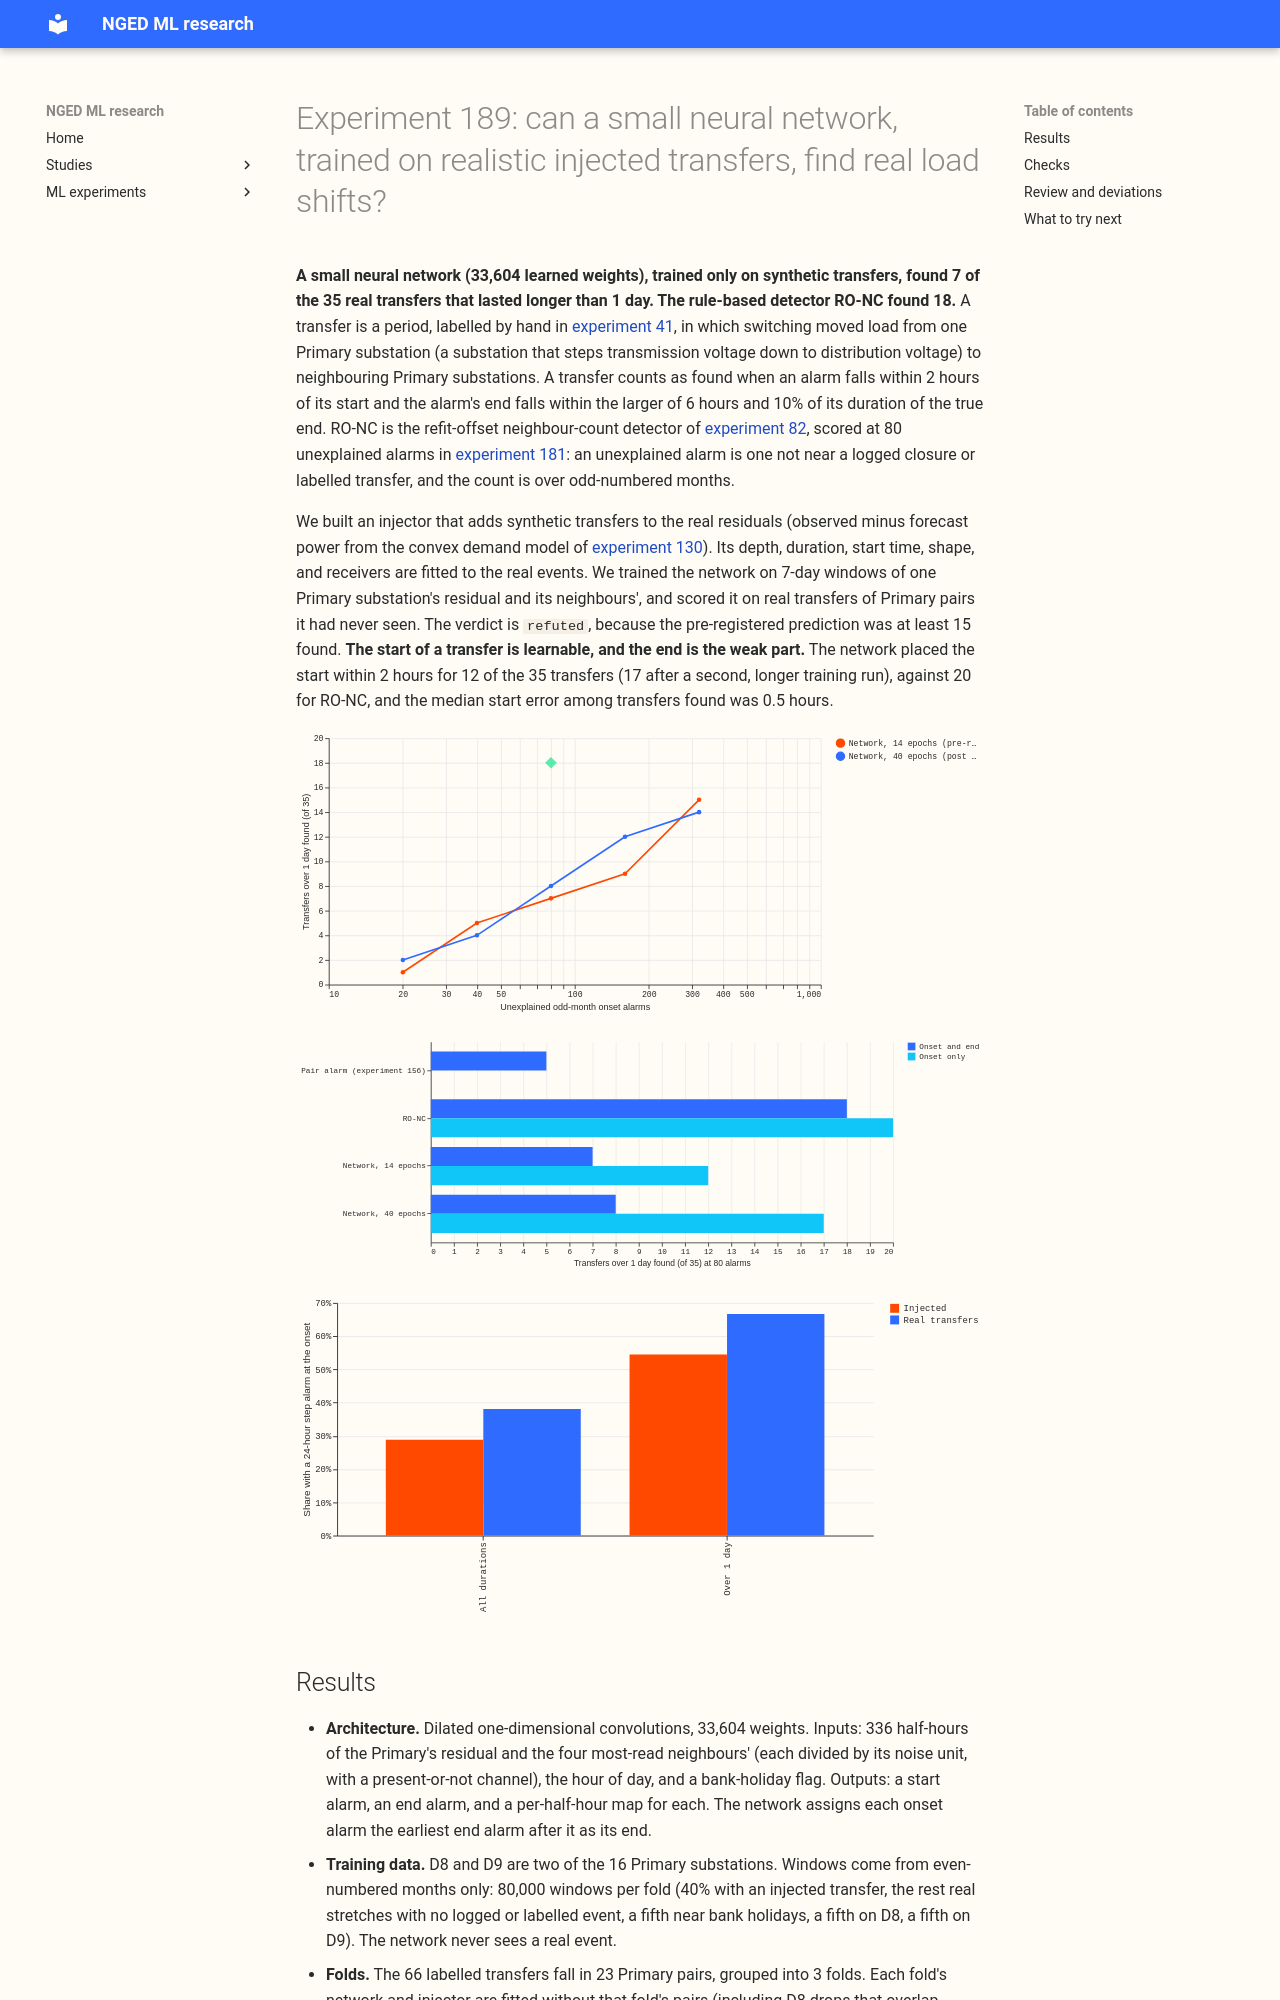

repository: openclimatefix/nged-ml-research · page: ml-experiments/00189-switching-neural-onset-end-block-detector/result/index.html · generator: mkdocs

---
id: "00189"
slug: switching-neural-onset-end-block-detector
theme: lsc-detectors
also_relevant_to:
  - switching-labels-in-the-forecast
status: done
size: >-
  medium. Stored: private files under data/ml-experiments/00189-switching-neural-onset-end-block-detector/
  only (trained weights, injected-event tables, alarm tables). Serving path: not touched. Degradation
  rule: not touched. Designs: more than one is defensible (a window-level alarm head against a
  per-half-hour heat map; how the injector draws its shapes), so the plan fixes both before any
  real event is scored. Callers: this folder's scripts only, which copy experiment 181's loaders for
  the frozen convex-model residual panel and experiment 130's matching rule. One Opus audit is
  allowed, because injector leakage is the main risk.
hypothesis: >-
  A small neural network (under 50,000 weights) that reads a 7-day window of the convex-model residual
  of a Primary substation and its connected neighbours, and is trained only on injected transfers
  and on real stretches without a logged event, finds more of the 35 real transfers lasting over 1
  day than the pair alarm of experiment 156 does, and finds as many as RO-NC (the refit-offset
  neighbour-count detector), at the same number of unexplained alarms, and places the onset to
  within 3 hours. It can do so only if the injected transfers resemble the real ones, so the
  injector is fitted to the real events and checked for realism before training.
prediction: >-
  Written before any real event is scored. At the budget of 80 unexplained odd-month alarms, on
  real events held out by Primary pair, the network finds at least 15 of the 35 real transfers (pair
  alarm: 5; RO-NC on the convex-model residual: 18 with a 48-hour lag) with a median onset-location
  error under 3 hours. It fails if it finds fewer than RO-NC's 18 by more than 3, or if it beats
  the rule-based detectors only on injected worlds.
decision_rule: >-
  `supported` when, on the 35 real transfers pooled over the held-out folds, the network finds at
  least 15, its median onset error among found transfers is under 3 hours, it finds at least as
  many as RO-NC (18), and both realism checks pass (the injected-against-real classifier has a
  cross-validated area under the curve of at most 0.65, and the rule-based stand-in detector's
  onset recall on injected worlds is within 10 percentage points of its recall on the real events).
  `partly supported` when it finds at least 15 and the onset error is under 3 hours but either it
  finds fewer than RO-NC or a realism check fails. `refuted` when it finds fewer than 15, or when it
  finds at least 15 on injected worlds but fewer than 15 on real events. No porting threshold is
  set: the experiment decides only whether learning the shape from injections helps, and porting
  would add a model and a pipeline step.
benchmark: >-
  RO-NC on the convex-model residual (18 of 35 found, experiment 181), the pair alarm of
  experiment 156 (5 of 35), and the rectangular block detector of experiment 181 (0 of the 17
  unlabelled block days at 80 alarms).
row_set_id: >-
  none (scores alarms against the 35 real transfers of experiment 41, the 17 block days of
  experiment 175, and freshly injected transfers; no forecast)
metric: >-
  Real transfers found out of 35 at 80 unexplained odd-month alarms, with the matching rule of
  experiment 130 (an alarm within 2 hours of the labelled start and an end within the larger of 6
  hours and 10% of the duration), the onset-only count, the median onset error in hours, and
  block days found out of 17.
code: ml-experiments/00189-switching-neural-onset-end-block-detector/
verdict: refuted
best_arm: >-
  The network trained for 40 epochs (post hoc) finds 8 of the 35 real transfers over 1 day at 80
  unexplained odd-month alarms; the pre-registered 14-epoch network finds 7 (RO-NC: 18).
headline: >-
  The network finds 7 of 35 real transfers (prediction: at least 15; RO-NC 18; pair alarm 5) when it
  must place both the start and the end. The network places the start alone for 12 (17 after longer
  training), and the median start error among transfers found at both ends is 0.5 hours.
lessons: >-
  Locating the start is learnable from injected transfers, and locating the end is the weak part.
  On injected transfers the network finds only 21% to 34%, so its weakness is not a mismatch between
  injected and real events. The injector looks realistic by the classifier (area under the curve
  0.59) but is harder than the real events for a rule-based detector (54% against 67%).
take_home_message: >-
  A small neural network trained only on injected transfers finds 7 of the 35 real transfers lasting
  over 1 day, against 18 for the existing rule-based detector, when both the start and the end must
  be right. It locates the start of 12 transfers (17 after longer training) to within 2 hours, so
  the learned start alarm is competitive and the end alarm is what fails. The next step is a
  learned start alarm paired with the rule-based end rule, or a longer input window that holds the
  end of multi-day transfers.
advice:
  - >-
    Avoid pairing a learned onset alarm with a learned end alarm from a 7-day window for multi-day
    transfers: the end of a transfer over 1 day often falls outside a 7-day window that must also
    hold the start (figure 2).
  - >-
    Consider testing a learned onset alarm with RO-NC's end rule before building another learned
    end detector (figure 2, onset-only rows).
  - >-
    Fit the injector's durations to the labelled transfers, not the logged closures, which have a
    median of 3.5 hours against 26 hours for the transfers (figure 3).
production_status: not-for-production
adopted_in: none
date: 2026-10-22
---
